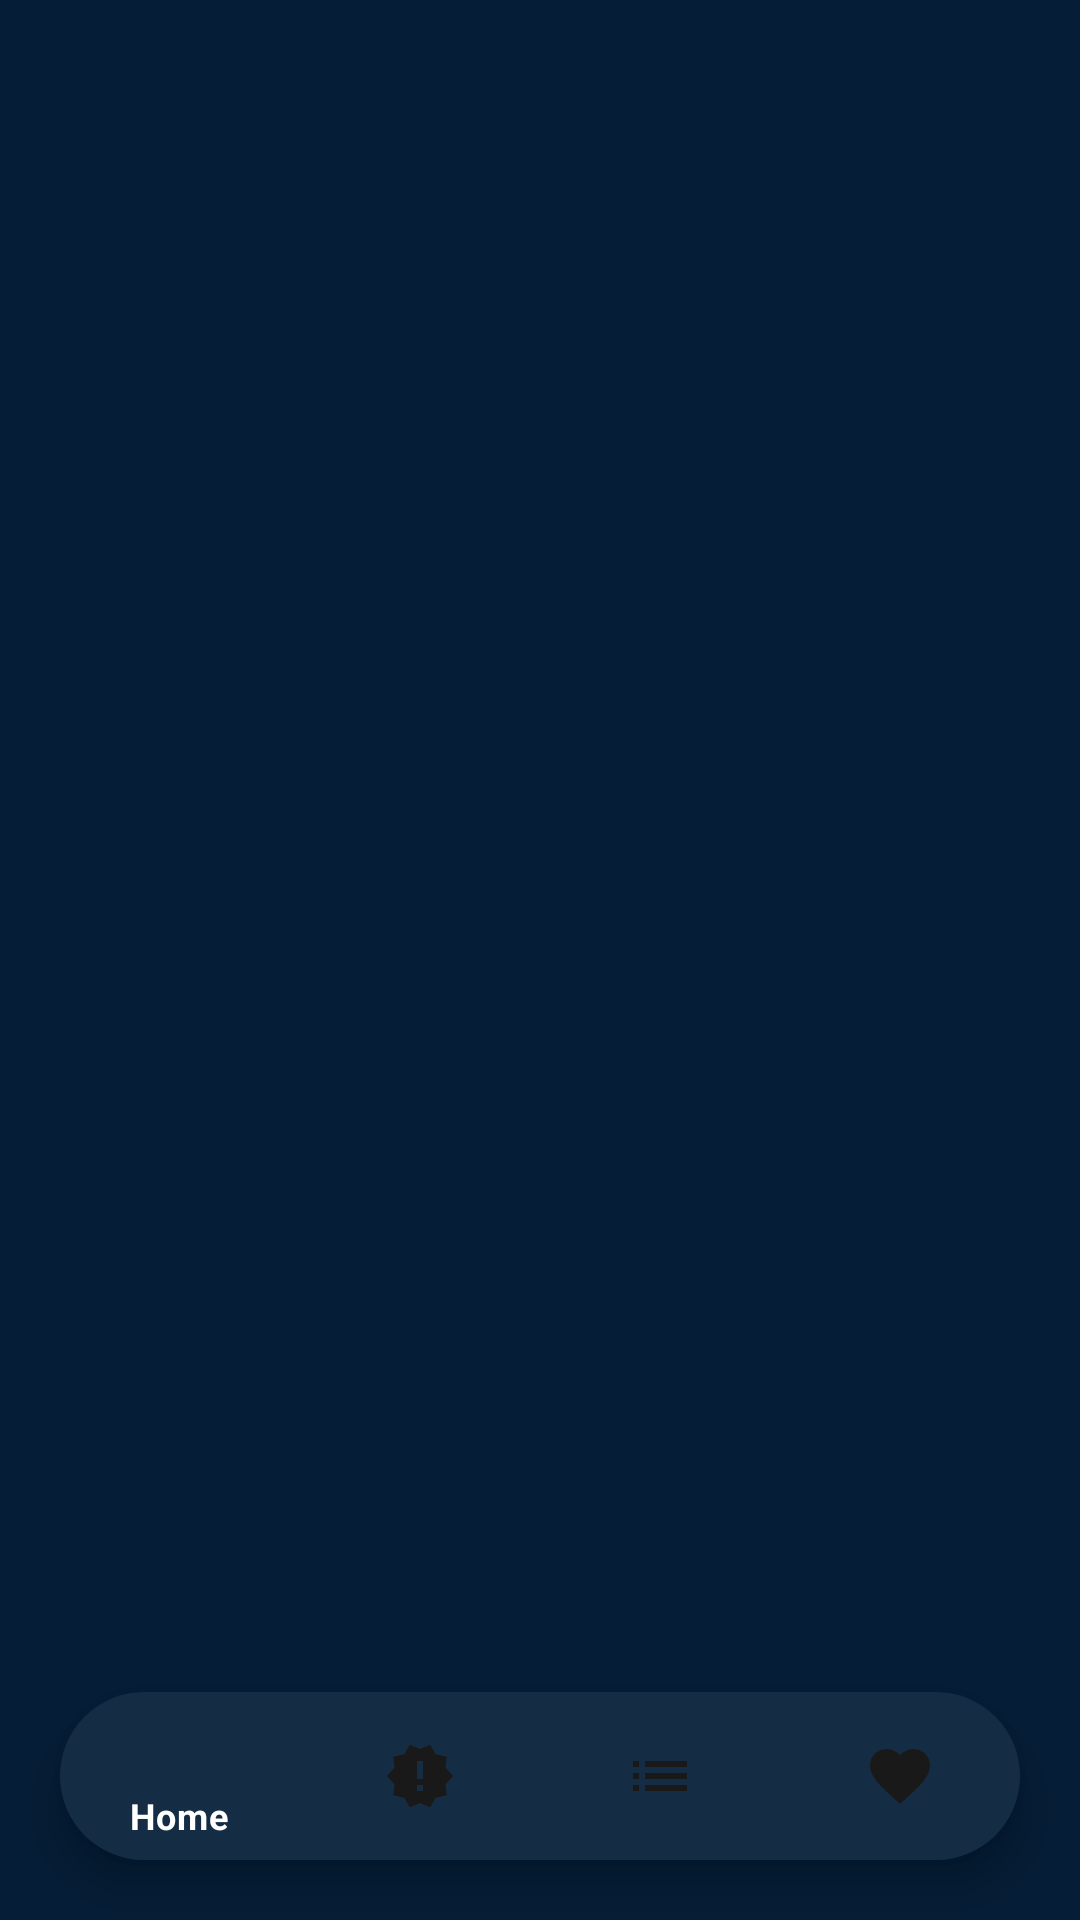

Android layout source for this screen:
<!-- AndroidManifest.xml: application theme Theme.Foundfootage -->
<!-- res/layout/activity_release.xml -->
<?xml version="1.0" encoding="utf-8"?>

<RelativeLayout xmlns:android="http://schemas.android.com/apk/res/android"
    xmlns:app="http://schemas.android.com/apk/res-auto"
    xmlns:tools="http://schemas.android.com/tools"
    android:layout_width="match_parent"
    android:layout_height="match_parent"
    android:background="@color/purplea2"
    tools:context=".ReleaseActivity">

    <androidx.recyclerview.widget.RecyclerView
        android:id="@+id/recycler_view2"
        android:orientation="horizontal"
        android:layout_width="match_parent"
        android:layout_height="match_parent"
        android:layout_marginStart="8dp"
        android:layout_marginTop="8dp"
        android:layout_marginEnd="8dp"
        android:layout_marginBottom="90dp"
        android:elevation="20dp" />

    <com.google.android.material.bottomnavigation.BottomNavigationView
        android:id="@+id/bottom_navigation"
        android:layout_width="match_parent"
        android:layout_height="56dp"
        android:layout_alignParentBottom="true"
        android:layout_margin="20dp"
        android:background="@drawable/round_corner"
        android:elevation="10dp"
        app:itemIconTint="@color/item_selector"
        app:itemRippleColor="@android:color/transparent"
        app:itemTextColor="@color/white"
        app:layout_constraintBottom_toBottomOf="parent"
        app:menu="@menu/menu_items"
        tools:layout_editor_absoluteX="20dp" />
</RelativeLayout>
<!-- resources referenced by this layout -->
<resources>
  <color name="purplea2">#051d36</color>
  <color name="white">#FFFFFF</color>
  <!-- drawable round_corner (drawable) -->
  <?xml version="1.0" encoding="utf-8"?>
  
  <shape xmlns:android="http://schemas.android.com/apk/res/android"
      android:shape="rectangle">
  <solid android:color="@color/purplea"/>
      <corners android:radius="100dp"/>
  
  </shape>
  <style name="Theme.Foundfootage" parent="Theme.MaterialComponents.DayNight.NoActionBar">
          
          <item name="colorPrimary">@color/purplea</item>
          <item name="colorPrimaryVariant">@color/purple_700</item>
          <item name="colorOnPrimary">@color/white</item>
          
          <item name="colorSecondary">@color/teal_200</item>
          <item name="colorSecondaryVariant">@color/teal_700</item>
          <item name="colorOnSecondary">@color/black</item>
          
          <item name="android:statusBarColor" tools:targetApi="l">@color/purplea2</item>
          
      </style>
  <color name="purplea">#142d45</color>
  <color name="purple_700">#FF3700B3</color>
  <color name="teal_200">#FF03DAC5</color>
  <color name="teal_700">#FF018786</color>
  <color name="black">#FF000000</color>
</resources>
